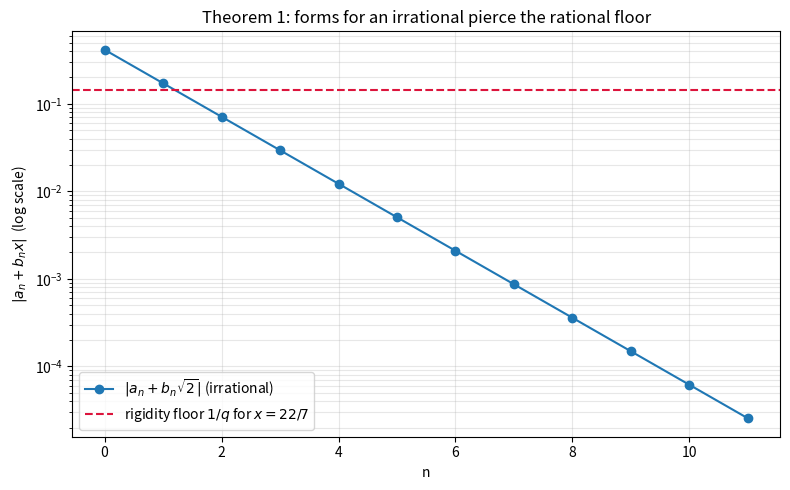

This chart was generated by the following Python code:
"""Visualization: decay of integer linear forms vs. the rigidity floor.

Plots |a_n + b_n*x| for x = sqrt(2) (irrational, forms -> 0) against the
constant rigidity floor 1/q for a rational x = p/q (forms can never drop below
it).  This is a direct visual statement of Theorem 1.
"""

from __future__ import annotations

from decimal import Decimal, getcontext
from fractions import Fraction
from math import sqrt
from typing import Iterator

import matplotlib.pyplot as plt

getcontext().prec = 60


def convergents_of(x: Fraction, n_terms: int) -> Iterator[Fraction]:
    p2, p1, q2, q1 = 0, 1, 1, 0
    frac = x
    for _ in range(n_terms):
        a = frac.numerator // frac.denominator
        p2, p1 = p1, a * p1 + p2
        q2, q1 = q1, a * q1 + q2
        yield Fraction(p1, q1)
        rem = frac - a
        if rem == 0:
            break
        frac = 1 / rem


def main() -> None:
    root2 = Fraction(Decimal(2).sqrt())
    ns, forms = [], []
    for k, conv in enumerate(convergents_of(root2, 12)):
        a, b = -conv.numerator, conv.denominator
        ns.append(k)
        forms.append(abs(float(a + b * root2)))

    p, q = 22, 7  # rational control x = 22/7, floor 1/q
    floor = 1.0 / q

    fig, ax = plt.subplots(figsize=(8, 5))
    ax.semilogy(ns, forms, "o-", label=r"$|a_n + b_n\sqrt{2}|$ (irrational)")
    ax.axhline(floor, color="crimson", ls="--",
               label=r"rigidity floor $1/q$ for $x=22/7$")
    ax.set_xlabel("n")
    ax.set_ylabel(r"$|a_n + b_n x|$  (log scale)")
    ax.set_title("Theorem 1: forms for an irrational pierce the rational floor")
    ax.legend()
    ax.grid(True, which="both", alpha=0.3)
    fig.tight_layout()
    fig.savefig("integer_forms_decay.png", dpi=150)
    print("wrote integer_forms_decay.png")


if __name__ == "__main__":
    main()
